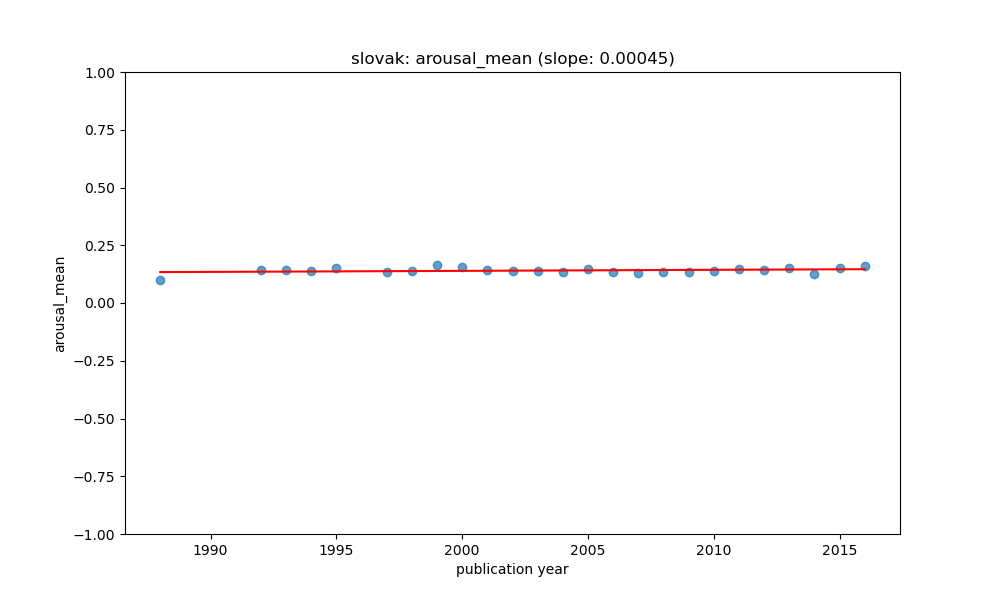

Values plotted in this chart, from the file beside it:
year, value, count, std, predicted
1988, 0.09777, 5, 0.0758, 0.1337
1992, 0.1436, 28, 0.0826, 0.1355
1993, 0.1444, 32, 0.04998, 0.136
1994, 0.1367, 13, 0.04395, 0.1364
1995, 0.1495, 9, 0.06127, 0.1369
1997, 0.1362, 15, 0.1037, 0.1378
1998, 0.1388, 41, 0.05997, 0.1382
1999, 0.1659, 25, 0.08473, 0.1387
2000, 0.1549, 44, 0.09091, 0.1391
2001, 0.1432, 48, 0.0759, 0.1396
2002, 0.1395, 23, 0.05432, 0.1401
2003, 0.1389, 79, 0.06593, 0.1405
2004, 0.133, 108, 0.06294, 0.141
2005, 0.1462, 143, 0.06275, 0.1414
2006, 0.1357, 473, 0.06252, 0.1419
2007, 0.1314, 203, 0.06618, 0.1423
2008, 0.1331, 165, 0.04701, 0.1428
2009, 0.1352, 134, 0.06963, 0.1432
2010, 0.1398, 179, 0.07173, 0.1437
2011, 0.1456, 120, 0.0805, 0.1441
2012, 0.1439, 249, 0.06556, 0.1446
2013, 0.1521, 52, 0.06672, 0.145
2014, 0.125, 154, 0.05603, 0.1455
2015, 0.1501, 52, 0.0714, 0.1459
2016, 0.1597, 48, 0.1414, 0.1464
